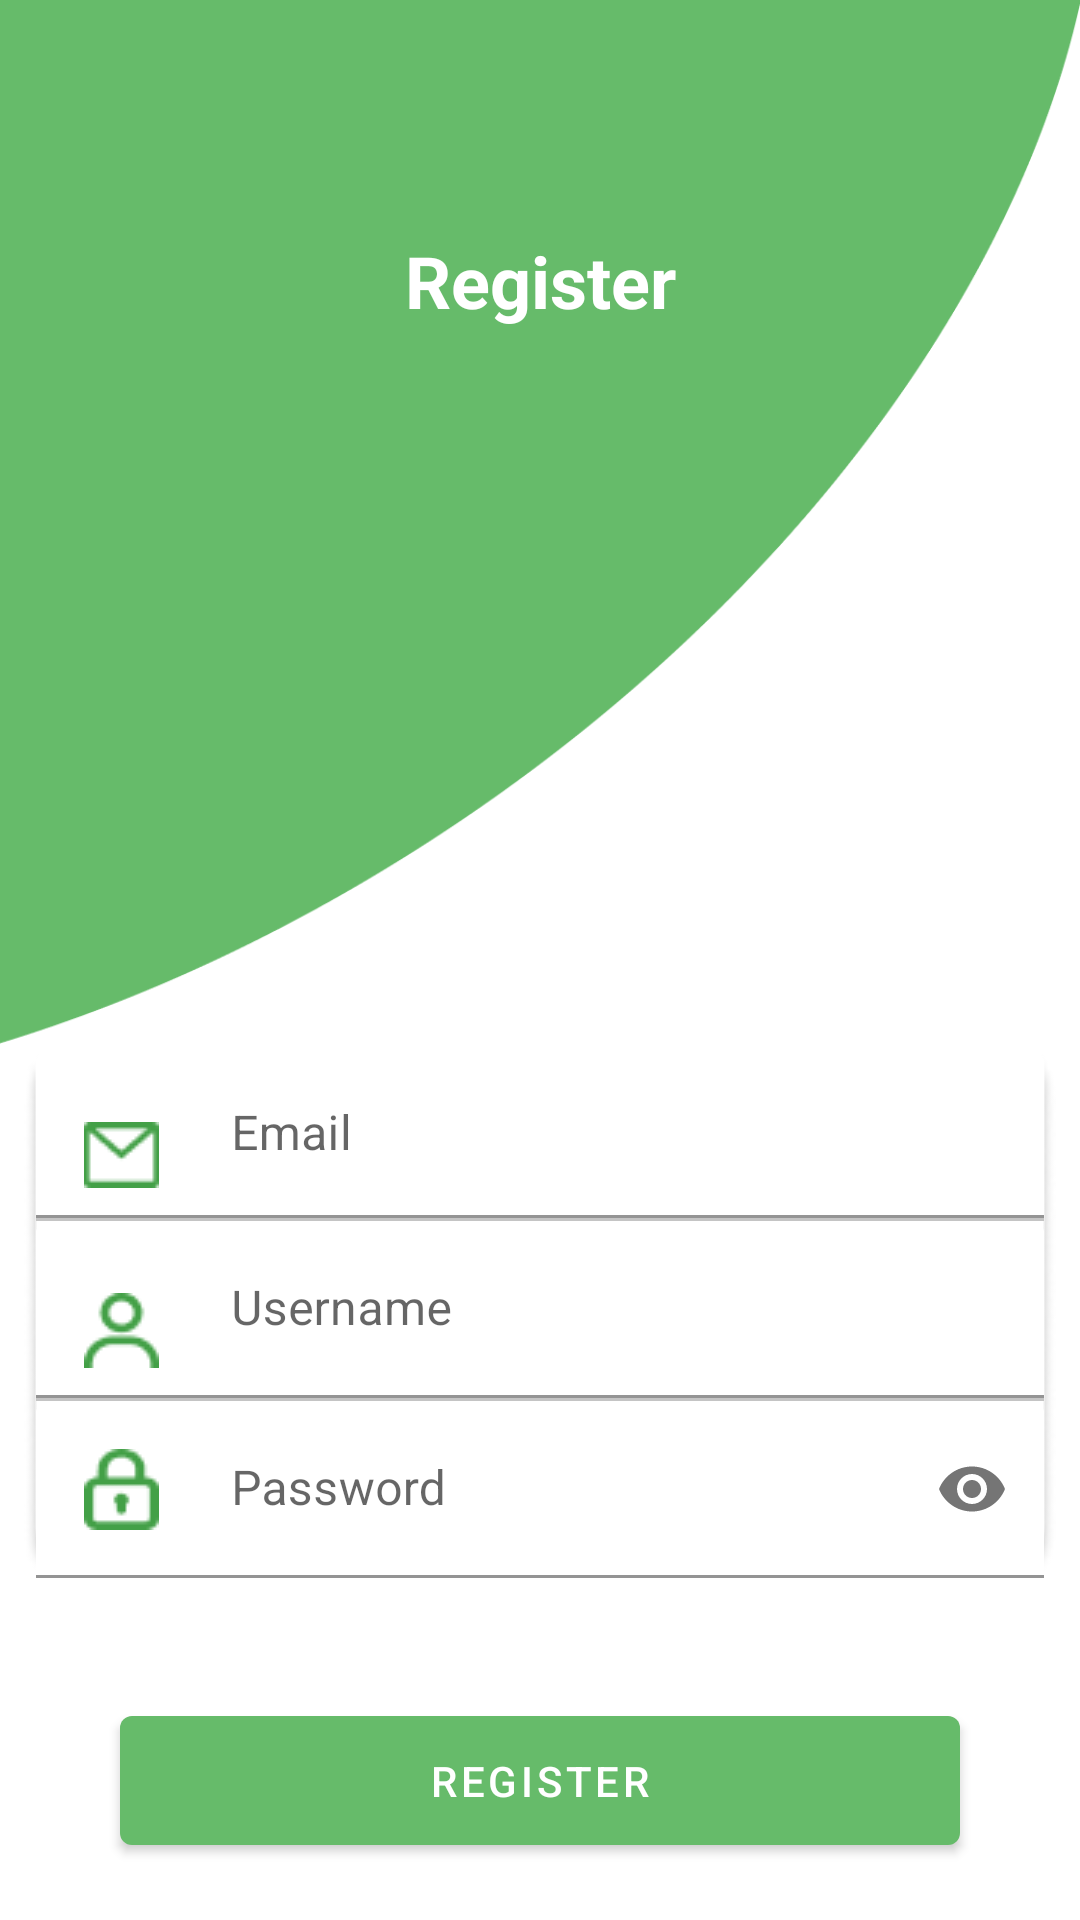

Reconstruct the res/layout file that produces this screen, plus the resources it refers to.
<!-- AndroidManifest.xml: application theme Theme.EnglishLearn -->
<!-- res/layout/registration_content_detail.xml -->
<?xml version="1.0" encoding="utf-8"?>
<androidx.constraintlayout.widget.ConstraintLayout xmlns:android="http://schemas.android.com/apk/res/android"
    xmlns:app="http://schemas.android.com/apk/res-auto"
    xmlns:tools="http://schemas.android.com/tools"
    android:layout_width="match_parent"
    android:layout_height="match_parent">

    <ImageView
        android:id="@+id/img_bg"
        android:layout_width="wrap_content"
        android:layout_height="350dp"
        android:scaleType="fitXY"
        app:layout_constraintEnd_toEndOf="parent"
        app:layout_constraintHorizontal_bias="1.0"
        app:layout_constraintStart_toStartOf="parent"
        app:layout_constraintTop_toTopOf="parent"
        app:srcCompat="@drawable/registration_bg" />

    <TextView
        android:id="@+id/textView"
        android:layout_width="wrap_content"
        android:layout_height="wrap_content"
        android:text="@string/register"
        android:textColor="@color/white"
        android:textSize="24sp"
        android:textStyle="bold"
        app:layout_constraintBottom_toBottomOf="@+id/img_bg"
        app:layout_constraintEnd_toEndOf="parent"
        app:layout_constraintStart_toStartOf="parent"
        app:layout_constraintTop_toTopOf="parent"
        app:layout_constraintVertical_bias="0.243" />

    <LinearLayout
        android:id="@+id/login_form_layout"
        android:layout_width="wrap_content"
        android:layout_height="wrap_content"
        android:background="@drawable/login_form_bg"
        android:gravity="center"
        android:orientation="vertical"
        app:layout_constraintEnd_toEndOf="parent"
        app:layout_constraintStart_toStartOf="parent"
        app:layout_constraintTop_toBottomOf="@+id/img_bg">

        <com.google.android.material.textfield.TextInputLayout
            android:layout_width="match_parent"
            android:layout_height="wrap_content"
            android:layout_marginStart="4dp"
            android:layout_marginEnd="4dp"
            >
            <com.google.android.material.textfield.TextInputEditText
                android:id="@+id/reg_idt_email"
                android:layout_width="match_parent"
                android:layout_height="wrap_content"
                android:drawableStart="@drawable/ic_email_green"
                android:drawablePadding="24dp"
                android:hint="@string/email"
                android:inputType="textEmailAddress"
                android:backgroundTint="@color/white"/>
        </com.google.android.material.textfield.TextInputLayout>

        <ImageView
            android:layout_width="match_parent"
            android:layout_height="wrap_content"
            android:src="@drawable/line" />

        <com.google.android.material.textfield.TextInputLayout
            android:layout_width="match_parent"
            android:layout_height="wrap_content"
            android:layout_marginStart="4dp"
            android:layout_marginEnd="4dp"
            >
            <com.google.android.material.textfield.TextInputEditText
                android:id="@+id/reg_idt_username"
                android:layout_width="match_parent"
                android:layout_height="wrap_content"
                android:drawableStart="@drawable/ic_user_green"
                android:drawablePadding="24dp"
                android:hint="@string/username"
                android:inputType="text"
                android:backgroundTint="@color/white"/>
        </com.google.android.material.textfield.TextInputLayout>

        <ImageView
            android:layout_width="match_parent"
            android:layout_height="wrap_content"
            android:src="@drawable/line" />

        <com.google.android.material.textfield.TextInputLayout
            android:layout_width="match_parent"
            android:layout_height="wrap_content"
            android:layout_marginStart="4dp"
            android:layout_marginEnd="4dp"
            app:passwordToggleEnabled="true">

            <com.google.android.material.textfield.TextInputEditText
                android:id="@+id/reg_idt_password"
                android:layout_width="match_parent"
                android:layout_height="wrap_content"
                android:backgroundTint="@color/white"
                android:drawableStart="@drawable/ic_lock_green"
                android:drawablePadding="24dp"
                android:inputType="textPassword"
                android:padding="16dp"
                android:hint="@string/password"
                android:textColor="@color/grey_200" />
        </com.google.android.material.textfield.TextInputLayout>

    </LinearLayout>

    <Button
        android:id="@+id/btn_act_register"
        android:layout_width="match_parent"
        android:layout_height="wrap_content"
        android:layout_marginStart="40dp"
        android:layout_marginTop="40dp"
        android:layout_marginEnd="40dp"
        android:padding="12dp"
        android:text="@string/register"
        app:layout_constraintEnd_toEndOf="@+id/login_form_layout"
        app:layout_constraintHorizontal_bias="0.498"
        app:layout_constraintStart_toStartOf="@+id/login_form_layout"
        app:layout_constraintTop_toBottomOf="@+id/login_form_layout" />

</androidx.constraintlayout.widget.ConstraintLayout>
<!-- resources referenced by this layout -->
<resources>
  <color name="grey_200">#C4C4C4</color>
  <color name="white">#FFFFFFFF</color>
  <!-- drawable ic_email_green: png bitmap (drawable, 542 bytes) -->
  <!-- drawable ic_lock_green: png bitmap (drawable, 650 bytes) -->
  <!-- drawable ic_user_green: png bitmap (drawable, 723 bytes) -->
  <!-- drawable line: png bitmap (drawable, 135 bytes) -->
  <!-- drawable login_form_bg: png bitmap (drawable, 4009 bytes) -->
  <!-- drawable registration_bg: png bitmap (drawable, 17288 bytes) -->
  <string name="email">Email</string>
  <string name="password">Password</string>
  <string name="register">Register</string>
  <string name="username">Username</string>
  <style name="Theme.EnglishLearn" parent="Theme.MaterialComponents.DayNight.DarkActionBar">
          
          <item name="colorPrimary">@color/green_200</item>
          <item name="colorPrimaryVariant">@color/green_700</item>
          <item name="colorOnPrimary">@color/white</item>
          
          <item name="colorSecondary">@color/teal_200</item>
          <item name="colorSecondaryVariant">@color/teal_700</item>
          <item name="colorOnSecondary">@color/black</item>
          
          <item name="android:statusBarColor" tools:targetApi="l">?attr/colorPrimaryVariant</item>
          
      </style>
  <color name="green_200">#66BB6A</color>
  <color name="green_700">#43A047</color>
  <color name="teal_200">#FF03DAC5</color>
  <color name="teal_700">#FF018786</color>
  <color name="black">#FF000000</color>
</resources>
